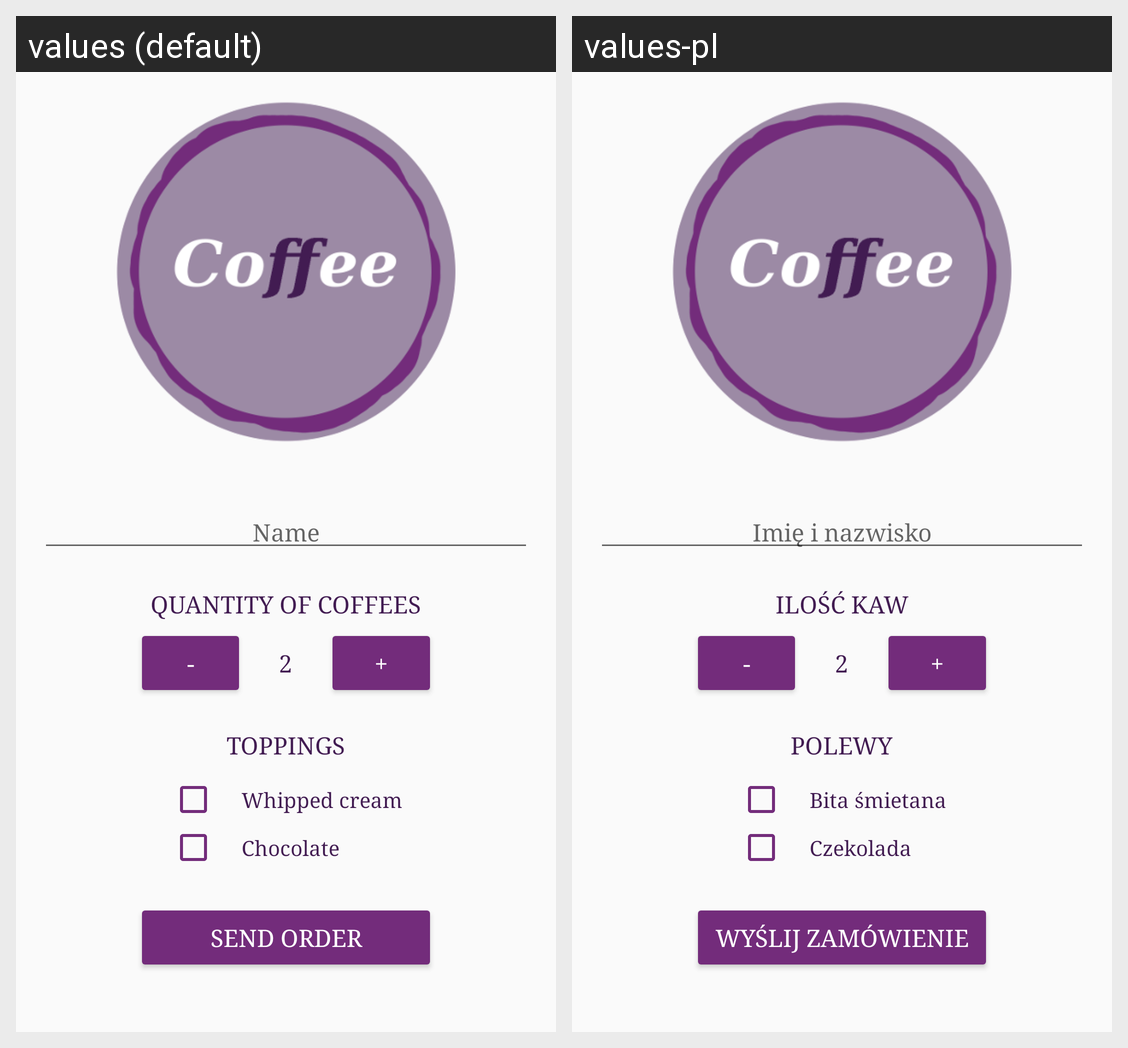

Translations of the strings shown on this Android screen, per locale in the grid:
Android screen res/layout/activity_main.xml rendered under 2 locales, left to right: values (default), values-pl. Device: Nexus 5 (rendered at 1080×1920; each locale shown at half size, 540×960, under a caption strip naming it); theme AppTheme.
Strings drawn on this screen, with the default value and each locale's value (text and hints the layout hard-codes, and strings that could not be matched under every locale, appear in the picture but are not listed):

name_hint
  values: Name
  values-pl: Imię i nazwisko

quantityHeader
  values: Quantity of coffees
  values-pl: Ilość kaw

toppingsHeader
  values: Toppings
  values-pl: Polewy

Topping_1
  values: Whipped cream
  values-pl: Bita śmietana

Topping_2
  values: Chocolate
  values-pl: Czekolada

orderButtonText
  values: Send Order
  values-pl: Wyślij zamówienie
